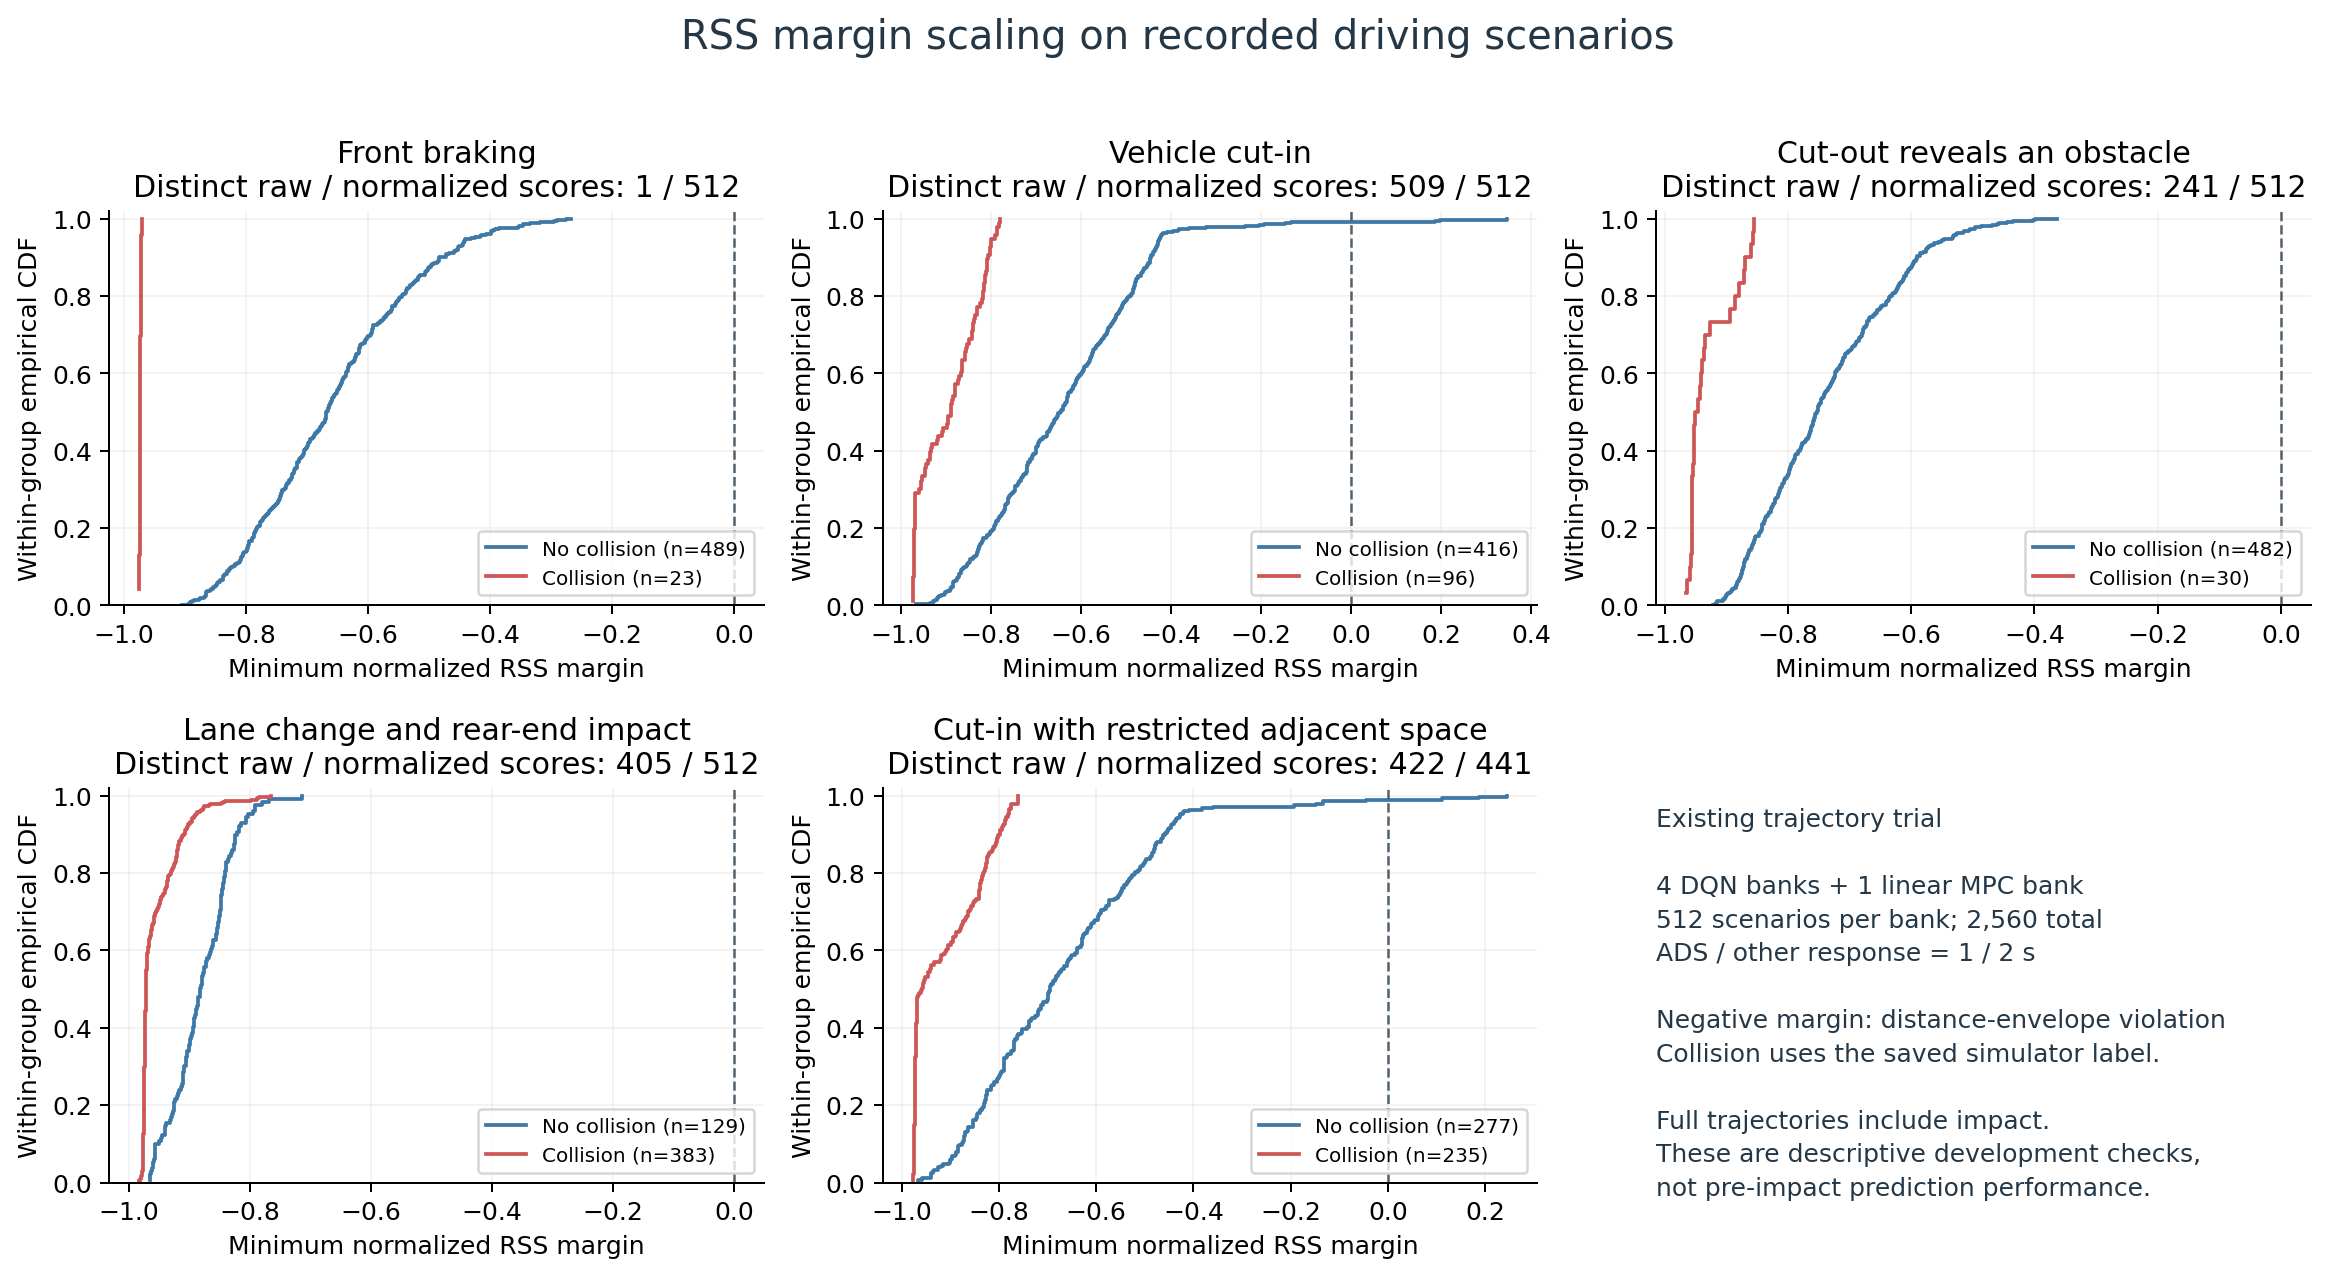

Source data for this figure (header and first rows):
kind, target, physical_index, scenario_id, collision, ego_response_s, other_response_s, raw_minimum_m, normalized_minimum, initial_normalized, normalized_minimum_at_initial, negative_sample_fraction, raw_normalized_frame_sign_mismatches
front_brake, independent_dqn, 0, front_brake:new:0:000000, False, 0.3, 2.0, -2.611, -0.6377, -0.5333, False, 0.1393, 0
front_brake, independent_dqn, 0, front_brake:new:0:000000, False, 0.5, 2.0, -2.631, -0.6718, -0.5902, False, 0.1393, 0
front_brake, independent_dqn, 0, front_brake:new:0:000000, False, 1.0, 2.0, -2.725, -0.741, -0.689, False, 0.1393, 0
front_brake, independent_dqn, 0, front_brake:new:0:000000, False, 1.5, 2.0, -2.881, -0.7875, -0.7521, False, 0.1393, 0
front_brake, independent_dqn, 1, front_brake:new:0:000001, False, 0.3, 2.0, -2.518, -0.3078, 0.03633, False, 0.1294, 0
front_brake, independent_dqn, 1, front_brake:new:0:000001, False, 0.5, 2.0, -2.631, -0.3858, -0.1232, False, 0.1393, 0
front_brake, independent_dqn, 1, front_brake:new:0:000001, False, 1.0, 2.0, -2.725, -0.5188, -0.3774, False, 0.1393, 0
front_brake, independent_dqn, 1, front_brake:new:0:000001, False, 1.5, 2.0, -2.881, -0.6128, -0.5261, False, 0.1393, 0
front_brake, independent_dqn, 2, front_brake:new:0:000002, False, 0.3, 2.0, -2.611, -0.7888, -0.7527, False, 0.1194, 0
front_brake, independent_dqn, 2, front_brake:new:0:000002, False, 0.5, 2.0, -2.631, -0.8079, -0.7824, False, 0.1194, 0
front_brake, independent_dqn, 2, front_brake:new:0:000002, False, 1.0, 2.0, -2.725, -0.8492, -0.8346, False, 0.1194, 0
front_brake, independent_dqn, 2, front_brake:new:0:000002, False, 1.5, 2.0, -2.881, -0.8765, -0.8682, False, 0.1194, 0
front_brake, independent_dqn, 3, front_brake:new:0:000003, False, 0.3, 2.0, -2.611, -0.4829, -0.09123, False, 0.2587, 0
front_brake, independent_dqn, 3, front_brake:new:0:000003, False, 0.5, 2.0, -2.631, -0.5296, -0.2154, False, 0.2587, 0
front_brake, independent_dqn, 3, front_brake:new:0:000003, False, 1.0, 2.0, -2.725, -0.6223, -0.4208, False, 0.2587, 0
front_brake, independent_dqn, 3, front_brake:new:0:000003, False, 1.5, 2.0, -2.881, -0.6841, -0.546, False, 0.2587, 0
front_brake, independent_dqn, 4, front_brake:new:0:000004, True, 0.3, 2.0, -2.611, -0.9653, -0.7367, False, 1.0, 0
front_brake, independent_dqn, 4, front_brake:new:0:000004, True, 0.5, 2.0, -2.631, -0.9684, -0.7702, False, 1.0, 0
front_brake, independent_dqn, 4, front_brake:new:0:000004, True, 1.0, 2.0, -2.725, -0.9743, -0.8271, False, 1.0, 0
front_brake, independent_dqn, 4, front_brake:new:0:000004, True, 1.5, 2.0, -2.881, -0.9785, -0.8628, False, 1.0, 0
front_brake, independent_dqn, 5, front_brake:new:0:000005, False, 0.3, 2.0, -2.611, -0.2923, -0.08378, False, 0.1194, 0
front_brake, independent_dqn, 5, front_brake:new:0:000005, False, 0.5, 2.0, -2.631, -0.3504, -0.2, False, 0.1194, 0
front_brake, independent_dqn, 5, front_brake:new:0:000005, False, 1.0, 2.0, -2.725, -0.4864, -0.4, False, 0.1194, 0
front_brake, independent_dqn, 5, front_brake:new:0:000005, False, 1.5, 2.0, -2.881, -0.5778, -0.5265, False, 0.1194, 0
front_brake, independent_dqn, 6, front_brake:new:0:000006, False, 0.3, 2.0, -2.611, -0.5026, -0.03936, False, 0.2388, 0
front_brake, independent_dqn, 6, front_brake:new:0:000006, False, 0.5, 2.0, -2.631, -0.561, -0.2282, False, 0.2388, 0
front_brake, independent_dqn, 6, front_brake:new:0:000006, False, 1.0, 2.0, -2.725, -0.665, -0.492, False, 0.2388, 0
front_brake, independent_dqn, 6, front_brake:new:0:000006, False, 1.5, 2.0, -2.881, -0.7345, -0.6287, False, 0.2388, 0
front_brake, independent_dqn, 7, front_brake:new:0:000007, False, 0.3, 2.0, -2.611, -0.4265, -0.3685, False, 0.1194, 0
front_brake, independent_dqn, 7, front_brake:new:0:000007, False, 0.5, 2.0, -2.631, -0.4849, -0.4369, False, 0.1194, 0
front_brake, independent_dqn, 7, front_brake:new:0:000007, False, 1.0, 2.0, -2.725, -0.5928, -0.561, False, 0.1194, 0
front_brake, independent_dqn, 7, front_brake:new:0:000007, False, 1.5, 2.0, -2.881, -0.6653, -0.6441, False, 0.1194, 0
front_brake, independent_dqn, 8, front_brake:new:0:000008, True, 0.3, 2.0, -2.611, -0.964, -0.7196, False, 1.0, 0
front_brake, independent_dqn, 8, front_brake:new:0:000008, True, 0.5, 2.0, -2.631, -0.9672, -0.7636, False, 1.0, 0
front_brake, independent_dqn, 8, front_brake:new:0:000008, True, 1.0, 2.0, -2.725, -0.9734, -0.8322, False, 1.0, 0
front_brake, independent_dqn, 8, front_brake:new:0:000008, True, 1.5, 2.0, -2.881, -0.9778, -0.8716, False, 1.0, 0
front_brake, independent_dqn, 9, front_brake:new:0:000009, False, 0.3, 2.0, -0.9693, -0.1213, 0.05934, False, 0.0597, 0
front_brake, independent_dqn, 9, front_brake:new:0:000009, False, 0.5, 2.0, -2.631, -0.1935, -0.06987, False, 0.1194, 0
front_brake, independent_dqn, 9, front_brake:new:0:000009, False, 1.0, 2.0, -2.725, -0.353, -0.2962, False, 0.1194, 0
front_brake, independent_dqn, 9, front_brake:new:0:000009, False, 1.5, 2.0, -2.881, -0.4783, -0.442, False, 0.1194, 0
front_brake, independent_dqn, 10, front_brake:new:0:000010, False, 0.3, 2.0, -2.611, -0.5221, -0.3003, False, 0.1592, 0
front_brake, independent_dqn, 10, front_brake:new:0:000010, False, 0.5, 2.0, -2.631, -0.5705, -0.4035, False, 0.1592, 0
front_brake, independent_dqn, 10, front_brake:new:0:000010, False, 1.0, 2.0, -2.725, -0.6626, -0.5698, False, 0.1592, 0
front_brake, independent_dqn, 10, front_brake:new:0:000010, False, 1.5, 2.0, -2.881, -0.7285, -0.6684, False, 0.1592, 0
front_brake, independent_dqn, 11, front_brake:new:0:000011, False, 0.3, 2.0, -2.611, -0.6163, -0.566, False, 0.1194, 0
front_brake, independent_dqn, 11, front_brake:new:0:000011, False, 0.5, 2.0, -2.631, -0.6507, -0.6122, False, 0.1194, 0
front_brake, independent_dqn, 11, front_brake:new:0:000011, False, 1.0, 2.0, -2.725, -0.717, -0.696, False, 0.1194, 0
front_brake, independent_dqn, 11, front_brake:new:0:000011, False, 1.5, 2.0, -2.881, -0.7654, -0.7522, False, 0.1194, 0
front_brake, independent_dqn, 12, front_brake:new:0:000012, False, 0.3, 2.0, -2.611, -0.735, -0.7131, False, 0.1194, 0
front_brake, independent_dqn, 12, front_brake:new:0:000012, False, 0.5, 2.0, -2.631, -0.7608, -0.7427, False, 0.1194, 0
front_brake, independent_dqn, 12, front_brake:new:0:000012, False, 1.0, 2.0, -2.725, -0.8088, -0.797, False, 0.1194, 0
front_brake, independent_dqn, 12, front_brake:new:0:000012, False, 1.5, 2.0, -2.881, -0.8436, -0.8339, False, 0.1194, 0
front_brake, independent_dqn, 13, front_brake:new:0:000013, False, 0.3, 2.0, -2.611, -0.5239, -0.04241, False, 0.2388, 0
front_brake, independent_dqn, 13, front_brake:new:0:000013, False, 0.5, 2.0, -2.631, -0.5632, -0.1949, False, 0.2388, 0
front_brake, independent_dqn, 13, front_brake:new:0:000013, False, 1.0, 2.0, -2.725, -0.6508, -0.4316, False, 0.2388, 0
front_brake, independent_dqn, 13, front_brake:new:0:000013, False, 1.5, 2.0, -2.881, -0.7079, -0.567, False, 0.2388, 0
front_brake, independent_dqn, 14, front_brake:new:0:000014, False, 0.3, 2.0, -2.611, -0.5896, -0.5047, False, 0.1194, 0
front_brake, independent_dqn, 14, front_brake:new:0:000014, False, 0.5, 2.0, -2.631, -0.6364, -0.5749, False, 0.1194, 0
front_brake, independent_dqn, 14, front_brake:new:0:000014, False, 1.0, 2.0, -2.725, -0.7208, -0.6908, False, 0.1194, 0
front_brake, independent_dqn, 14, front_brake:new:0:000014, False, 1.5, 2.0, -2.881, -0.7761, -0.7611, False, 0.1194, 0
... 10,180 more rows
